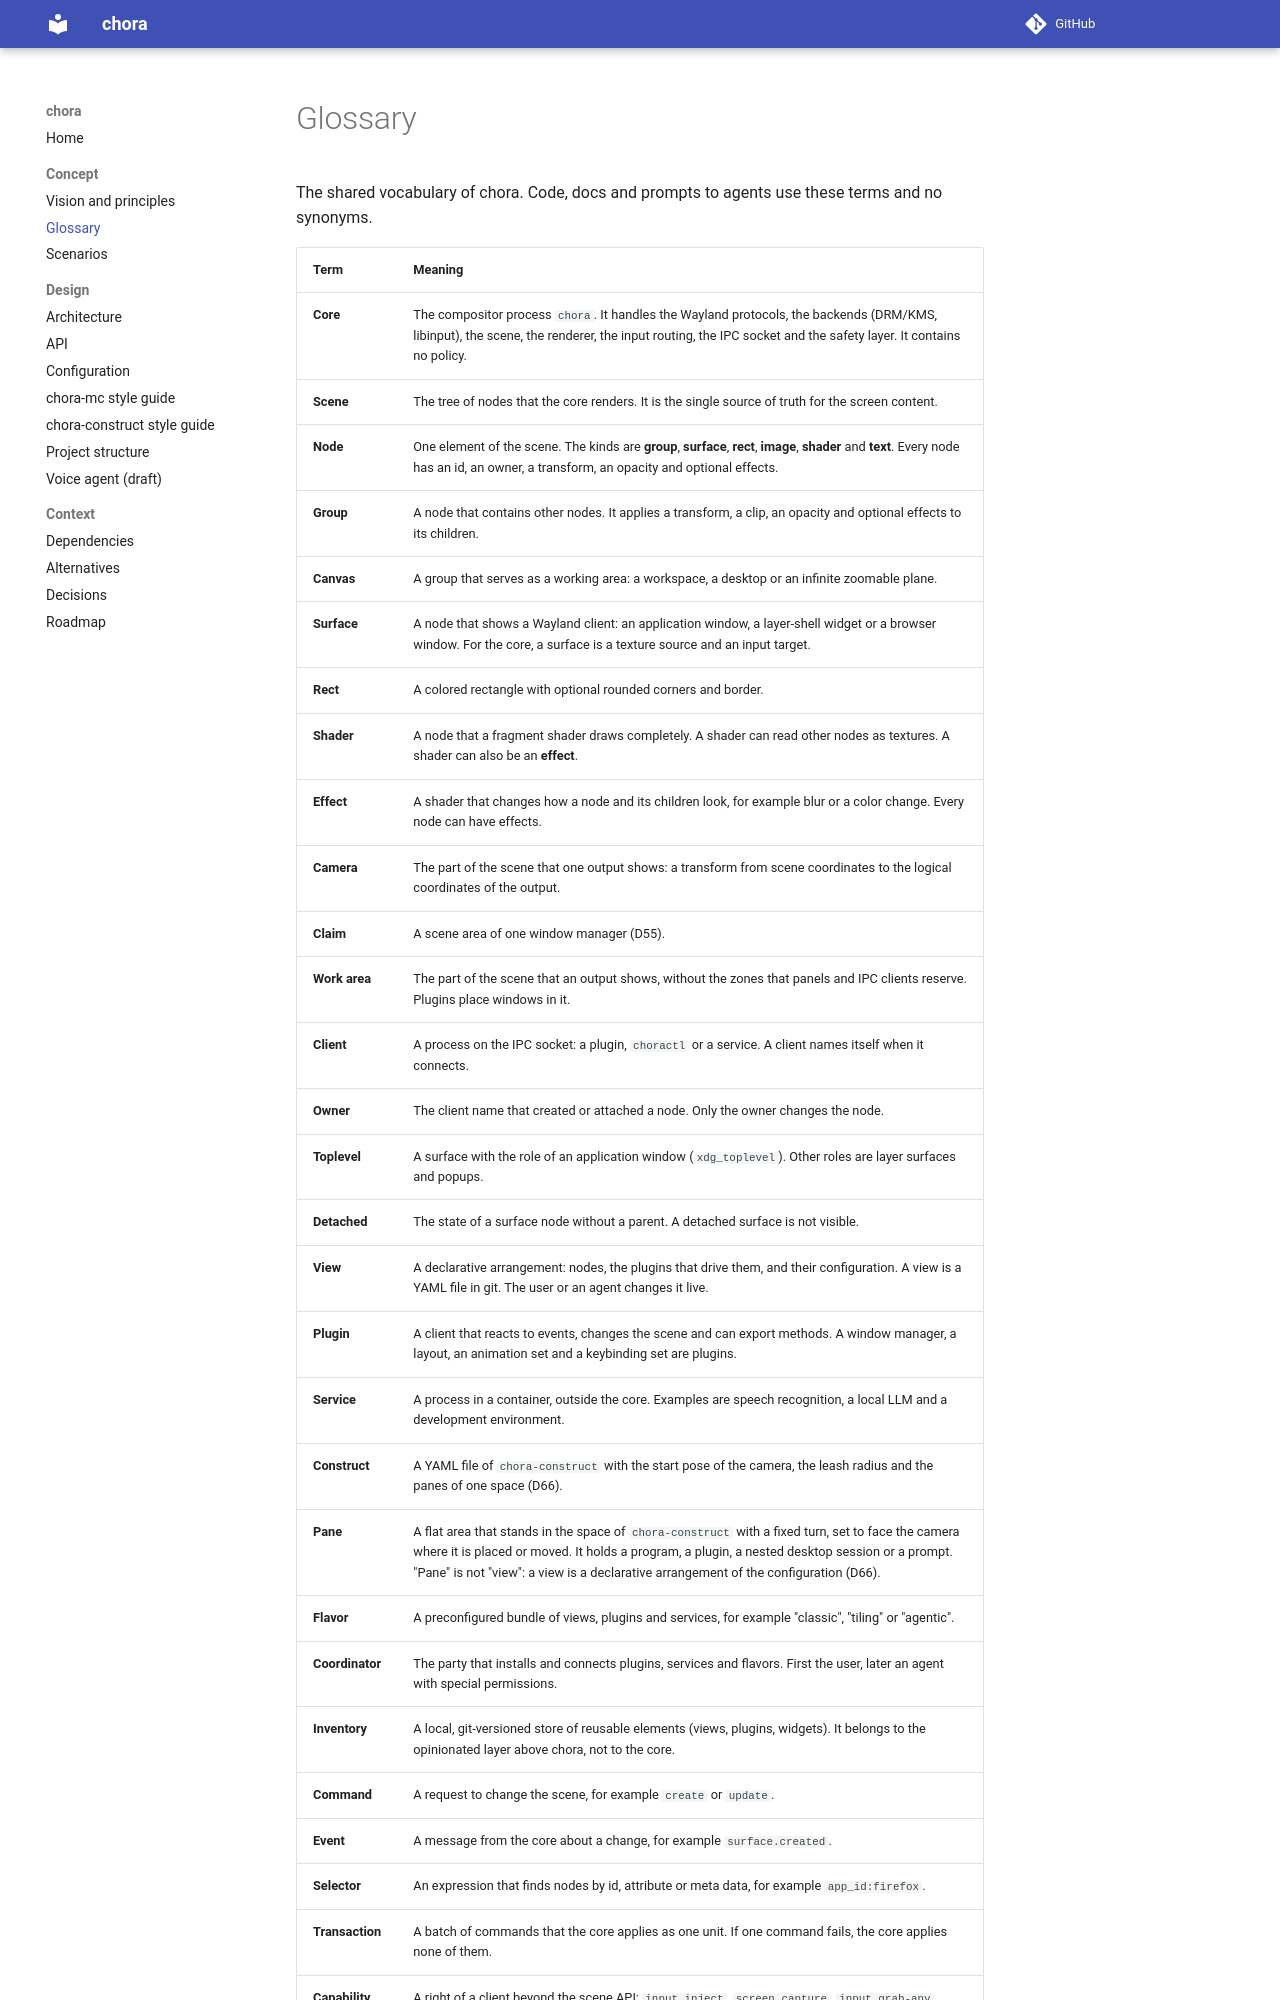

repository: MArpogaus/chora · page: dev/glossary/index.html · generator: mkdocs

# Glossary

The shared vocabulary of chora. Code, docs and prompts to agents use these
terms and no synonyms.

| Term | Meaning |
|------|---------|
| **Core** | The compositor process `chora`. It handles the Wayland protocols, the backends (DRM/KMS, libinput), the scene, the renderer, the input routing, the IPC socket and the safety layer. It contains no policy. |
| **Scene** | The tree of nodes that the core renders. It is the single source of truth for the screen content. |
| **Node** | One element of the scene. The kinds are **group**, **surface**, **rect**, **image**, **shader** and **text**. Every node has an id, an owner, a transform, an opacity and optional effects. |
| **Group** | A node that contains other nodes. It applies a transform, a clip, an opacity and optional effects to its children. |
| **Canvas** | A group that serves as a working area: a workspace, a desktop or an infinite zoomable plane. |
| **Surface** | A node that shows a Wayland client: an application window, a layer-shell widget or a browser window. For the core, a surface is a texture source and an input target. |
| **Rect** | A colored rectangle with optional rounded corners and border. |
| **Shader** | A node that a fragment shader draws completely. A shader can read other nodes as textures. A shader can also be an **effect**. |
| **Effect** | A shader that changes how a node and its children look, for example blur or a color change. Every node can have effects. |
| **Camera** | The part of the scene that one output shows: a transform from scene coordinates to the logical coordinates of the output. |
| **Claim** | A scene area of one window manager (D55). |
| **Work area** | The part of the scene that an output shows, without the zones that panels and IPC clients reserve. Plugins place windows in it. |
| **Client** | A process on the IPC socket: a plugin, `choractl` or a service. A client names itself when it connects. |
| **Owner** | The client name that created or attached a node. Only the owner changes the node. |
| **Toplevel** | A surface with the role of an application window (`xdg_toplevel`). Other roles are layer surfaces and popups. |
| **Detached** | The state of a surface node without a parent. A detached surface is not visible. |
| **View** | A declarative arrangement: nodes, the plugins that drive them, and their configuration. A view is a YAML file in git. The user or an agent changes it live. |
| **Plugin** | A client that reacts to events, changes the scene and can export methods. A window manager, a layout, an animation set and a keybinding set are plugins. |
| **Service** | A process in a container, outside the core. Examples are speech recognition, a local LLM and a development environment. |
| **Construct** | A YAML file of `chora-construct` with the start pose of the camera, the leash radius and the panes of one space (D66). |
| **Pane** | A flat area that stands in the space of `chora-construct` with a fixed turn, set to face the camera where it is placed or moved. It holds a program, a plugin, a nested desktop session or a prompt. "Pane" is not "view": a view is a declarative arrangement of the configuration (D66). |
| **Flavor** | A preconfigured bundle of views, plugins and services, for example "classic", "tiling" or "agentic". |
| **Coordinator** | The party that installs and connects plugins, services and flavors. First the user, later an agent with special permissions. |
| **Inventory** | A local, git-versioned store of reusable elements (views, plugins, widgets). It belongs to the opinionated layer above chora, not to the core. |
| **Command** | A request to change the scene, for example `create` or `update`. |
| **Event** | A message from the core about a change, for example `surface.created`. |
| **Selector** | An expression that finds nodes by id, attribute or meta data, for example `app_id:firefox`. |
| **Transaction** | A batch of commands that the core applies as one unit. If one command fails, the core applies none of them. |
| **Capability**
